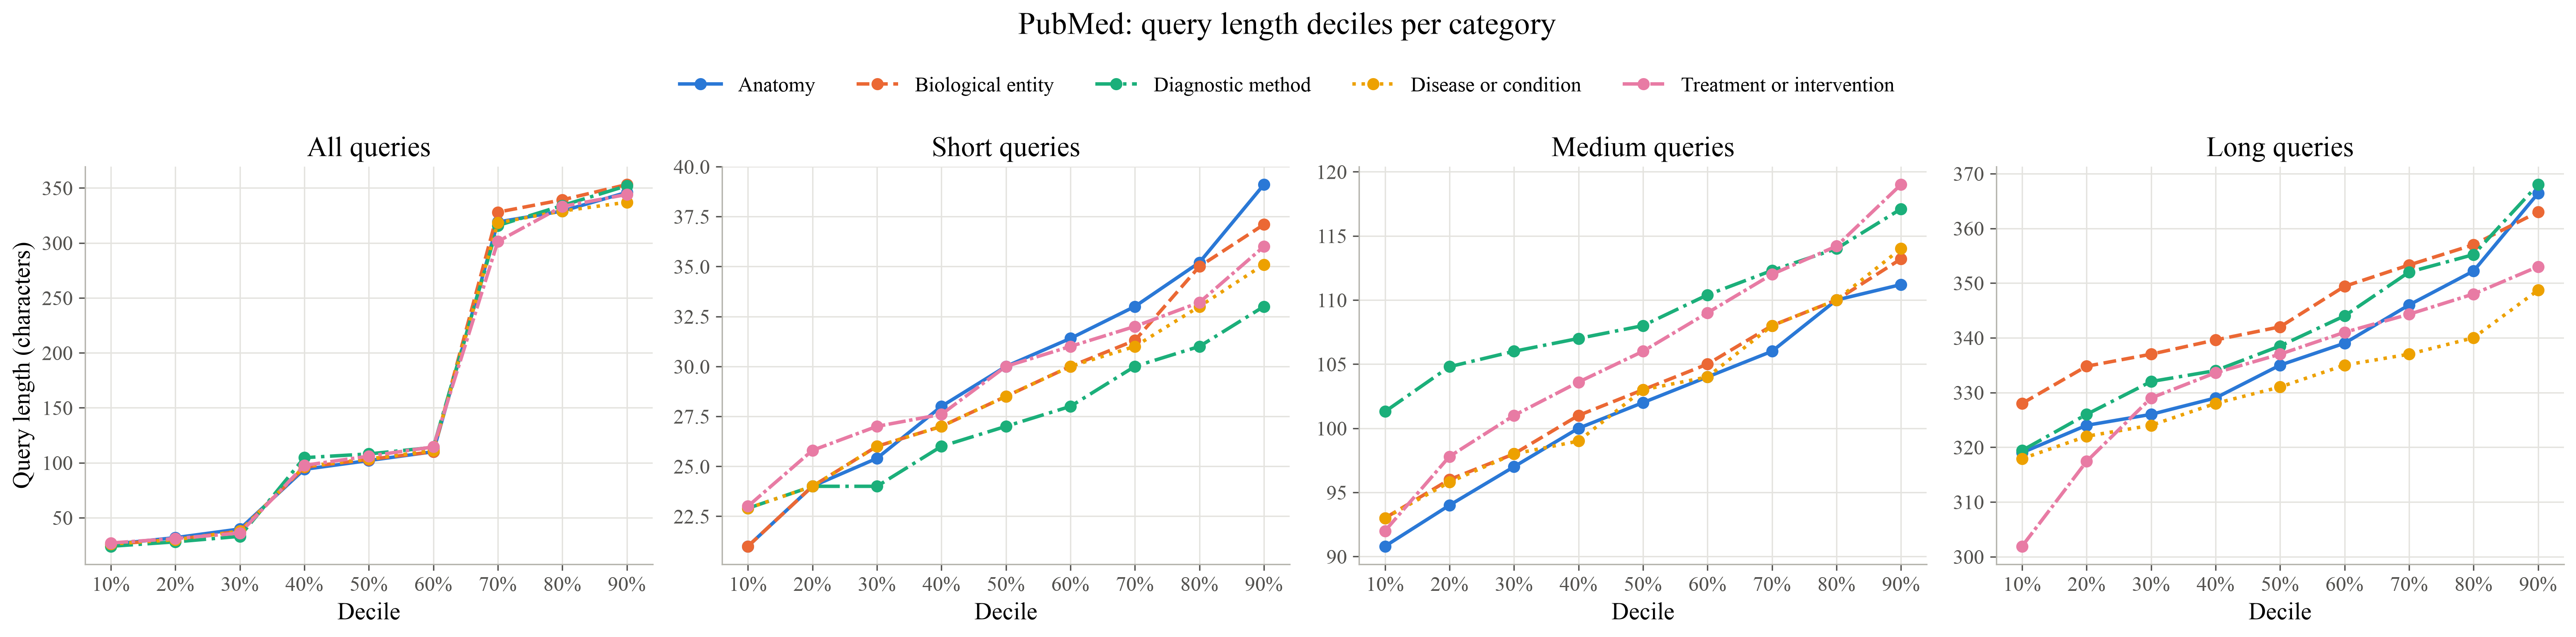

Source data for this figure (header and first rows):
length bucket, category, queries, min, p10, p20, p30, p40, p50, p60, p70, p80, p90, max
All, Anatomy, 360, 18, 25.8, 31.8, 39.7, 94.0, 102.0, 110.0, 319.0, 329.0, 346.0, 403
All, Biological entity, 360, 14, 26.0, 30.0, 37.7, 96.0, 103.0, 110.0, 328.0, 339.2, 353.1, 370
All, Diagnostic method, 360, 18, 24.0, 28.0, 33.0, 104.6, 108.0, 114.0, 315.8, 334.0, 352.0, 376
All, Disease or condition, 350, 17, 26.0, 30.0, 37.7, 96.6, 103.5, 111.0, 318.3, 329.0, 337.0, 369
All, Treatment or intervention, 360, 19, 27.0, 31.0, 36.0, 97.6, 106.0, 114.4, 301.3, 333.2, 344.1, 363
Short, Anatomy, 120, 18, 21.0, 24.0, 25.4, 28.0, 30.0, 31.4, 33.0, 35.2, 39.1, 48
Short, Biological entity, 120, 14, 21.0, 24.0, 26.0, 27.0, 28.5, 30.0, 31.3, 35.0, 37.1, 42
Short, Diagnostic method, 120, 18, 22.9, 24.0, 24.0, 26.0, 27.0, 28.0, 30.0, 31.0, 33.0, 39
Short, Disease or condition, 110, 17, 22.9, 24.0, 26.0, 27.0, 28.5, 30.0, 31.0, 33.0, 35.1, 43
Short, Treatment or intervention, 120, 19, 23.0, 25.8, 27.0, 27.6, 30.0, 31.0, 32.0, 33.2, 36.0, 42
Medium, Anatomy, 120, 83, 90.8, 94.0, 97.0, 100.0, 102.0, 104.0, 106.0, 110.0, 111.2, 121
Medium, Biological entity, 120, 86, 93.0, 96.0, 98.0, 101.0, 103.0, 105.0, 108.0, 110.0, 113.2, 124
Medium, Diagnostic method, 120, 85, 101.3, 104.8, 106.0, 107.0, 108.0, 110.4, 112.3, 114.0, 117.1, 123
Medium, Disease or condition, 120, 89, 93.0, 95.8, 98.0, 99.0, 103.0, 104.0, 108.0, 110.0, 114.0, 122
Medium, Treatment or intervention, 120, 81, 92.0, 97.8, 101.0, 103.6, 106.0, 109.0, 112.0, 114.2, 119.0, 126
Long, Anatomy, 120, 309, 319.0, 324.0, 326.0, 329.0, 335.0, 339.0, 346.0, 352.2, 366.4, 403
Long, Biological entity, 120, 319, 328.0, 334.8, 337.0, 339.6, 342.0, 349.4, 353.3, 357.0, 363.0, 370
Long, Diagnostic method, 120, 304, 319.4, 326.0, 332.0, 334.0, 338.5, 344.0, 352.0, 355.2, 368.0, 376
Long, Disease or condition, 120, 307, 317.9, 322.0, 324.0, 328.0, 331.0, 335.0, 337.0, 340.0, 348.7, 369
Long, Treatment or intervention, 120, 288, 301.9, 317.4, 329.0, 333.6, 337.0, 341.0, 344.3, 348.0, 353.0, 363
